Dataset: Data (GitHub, usmanali414/Destruction-Detection-in-Satellite-Imagery). Classes: destructed, non destructed.

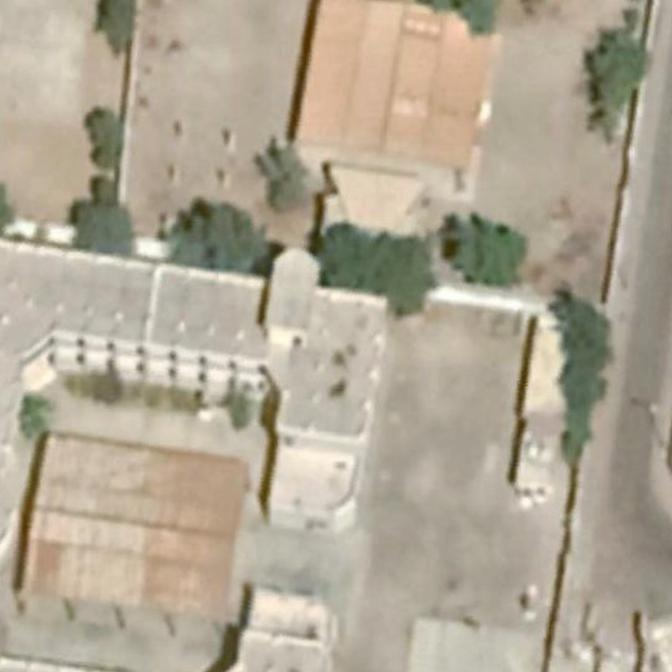
Label: non destructed

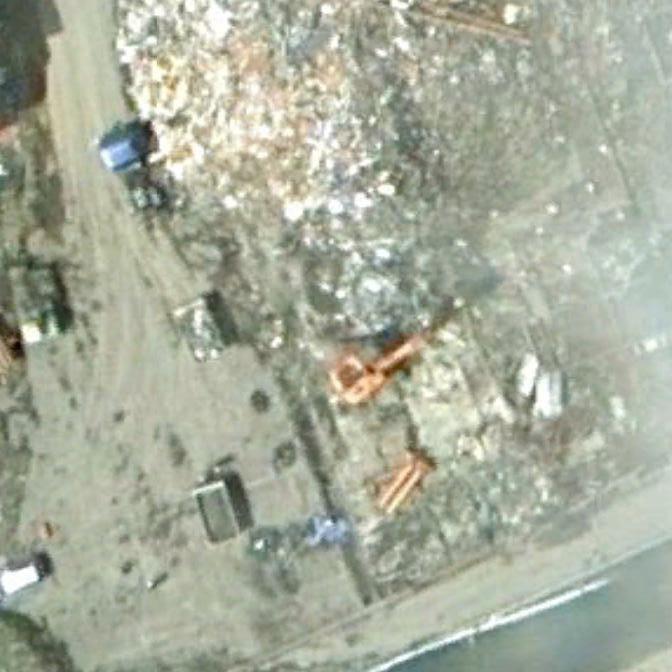
Label: destructed

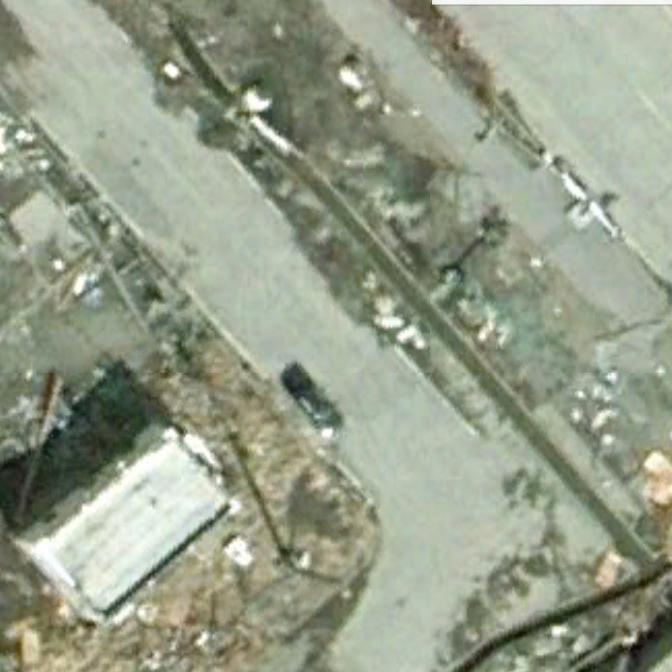
Label: destructed

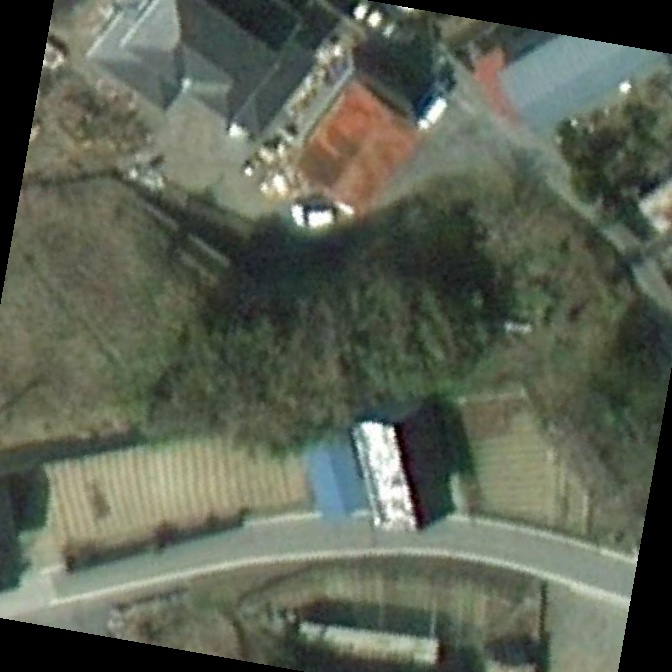
Label: destructed

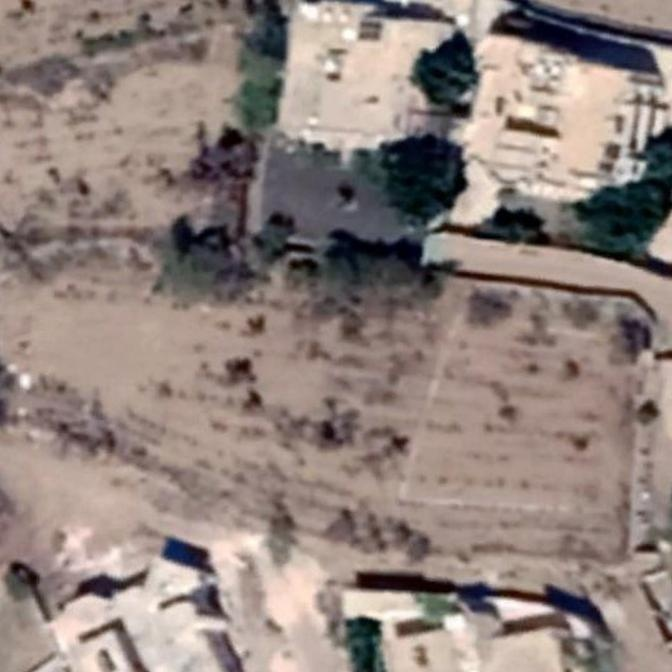
Label: non destructed

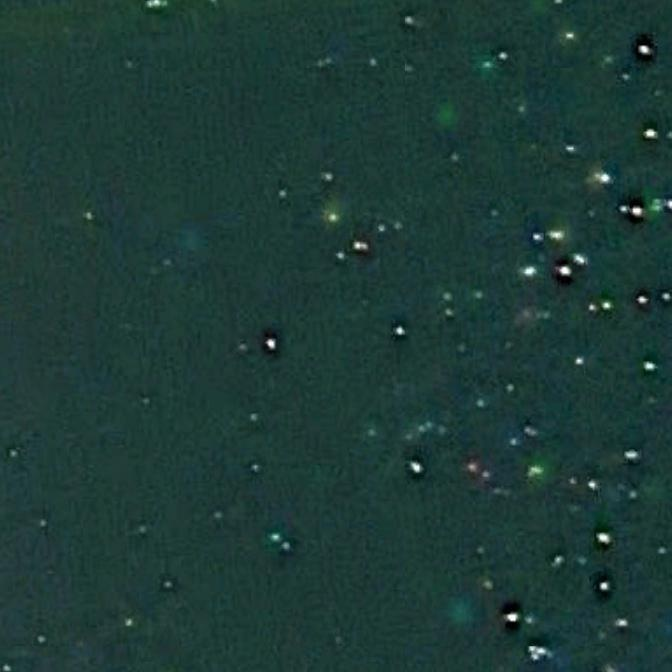
Label: non destructed
